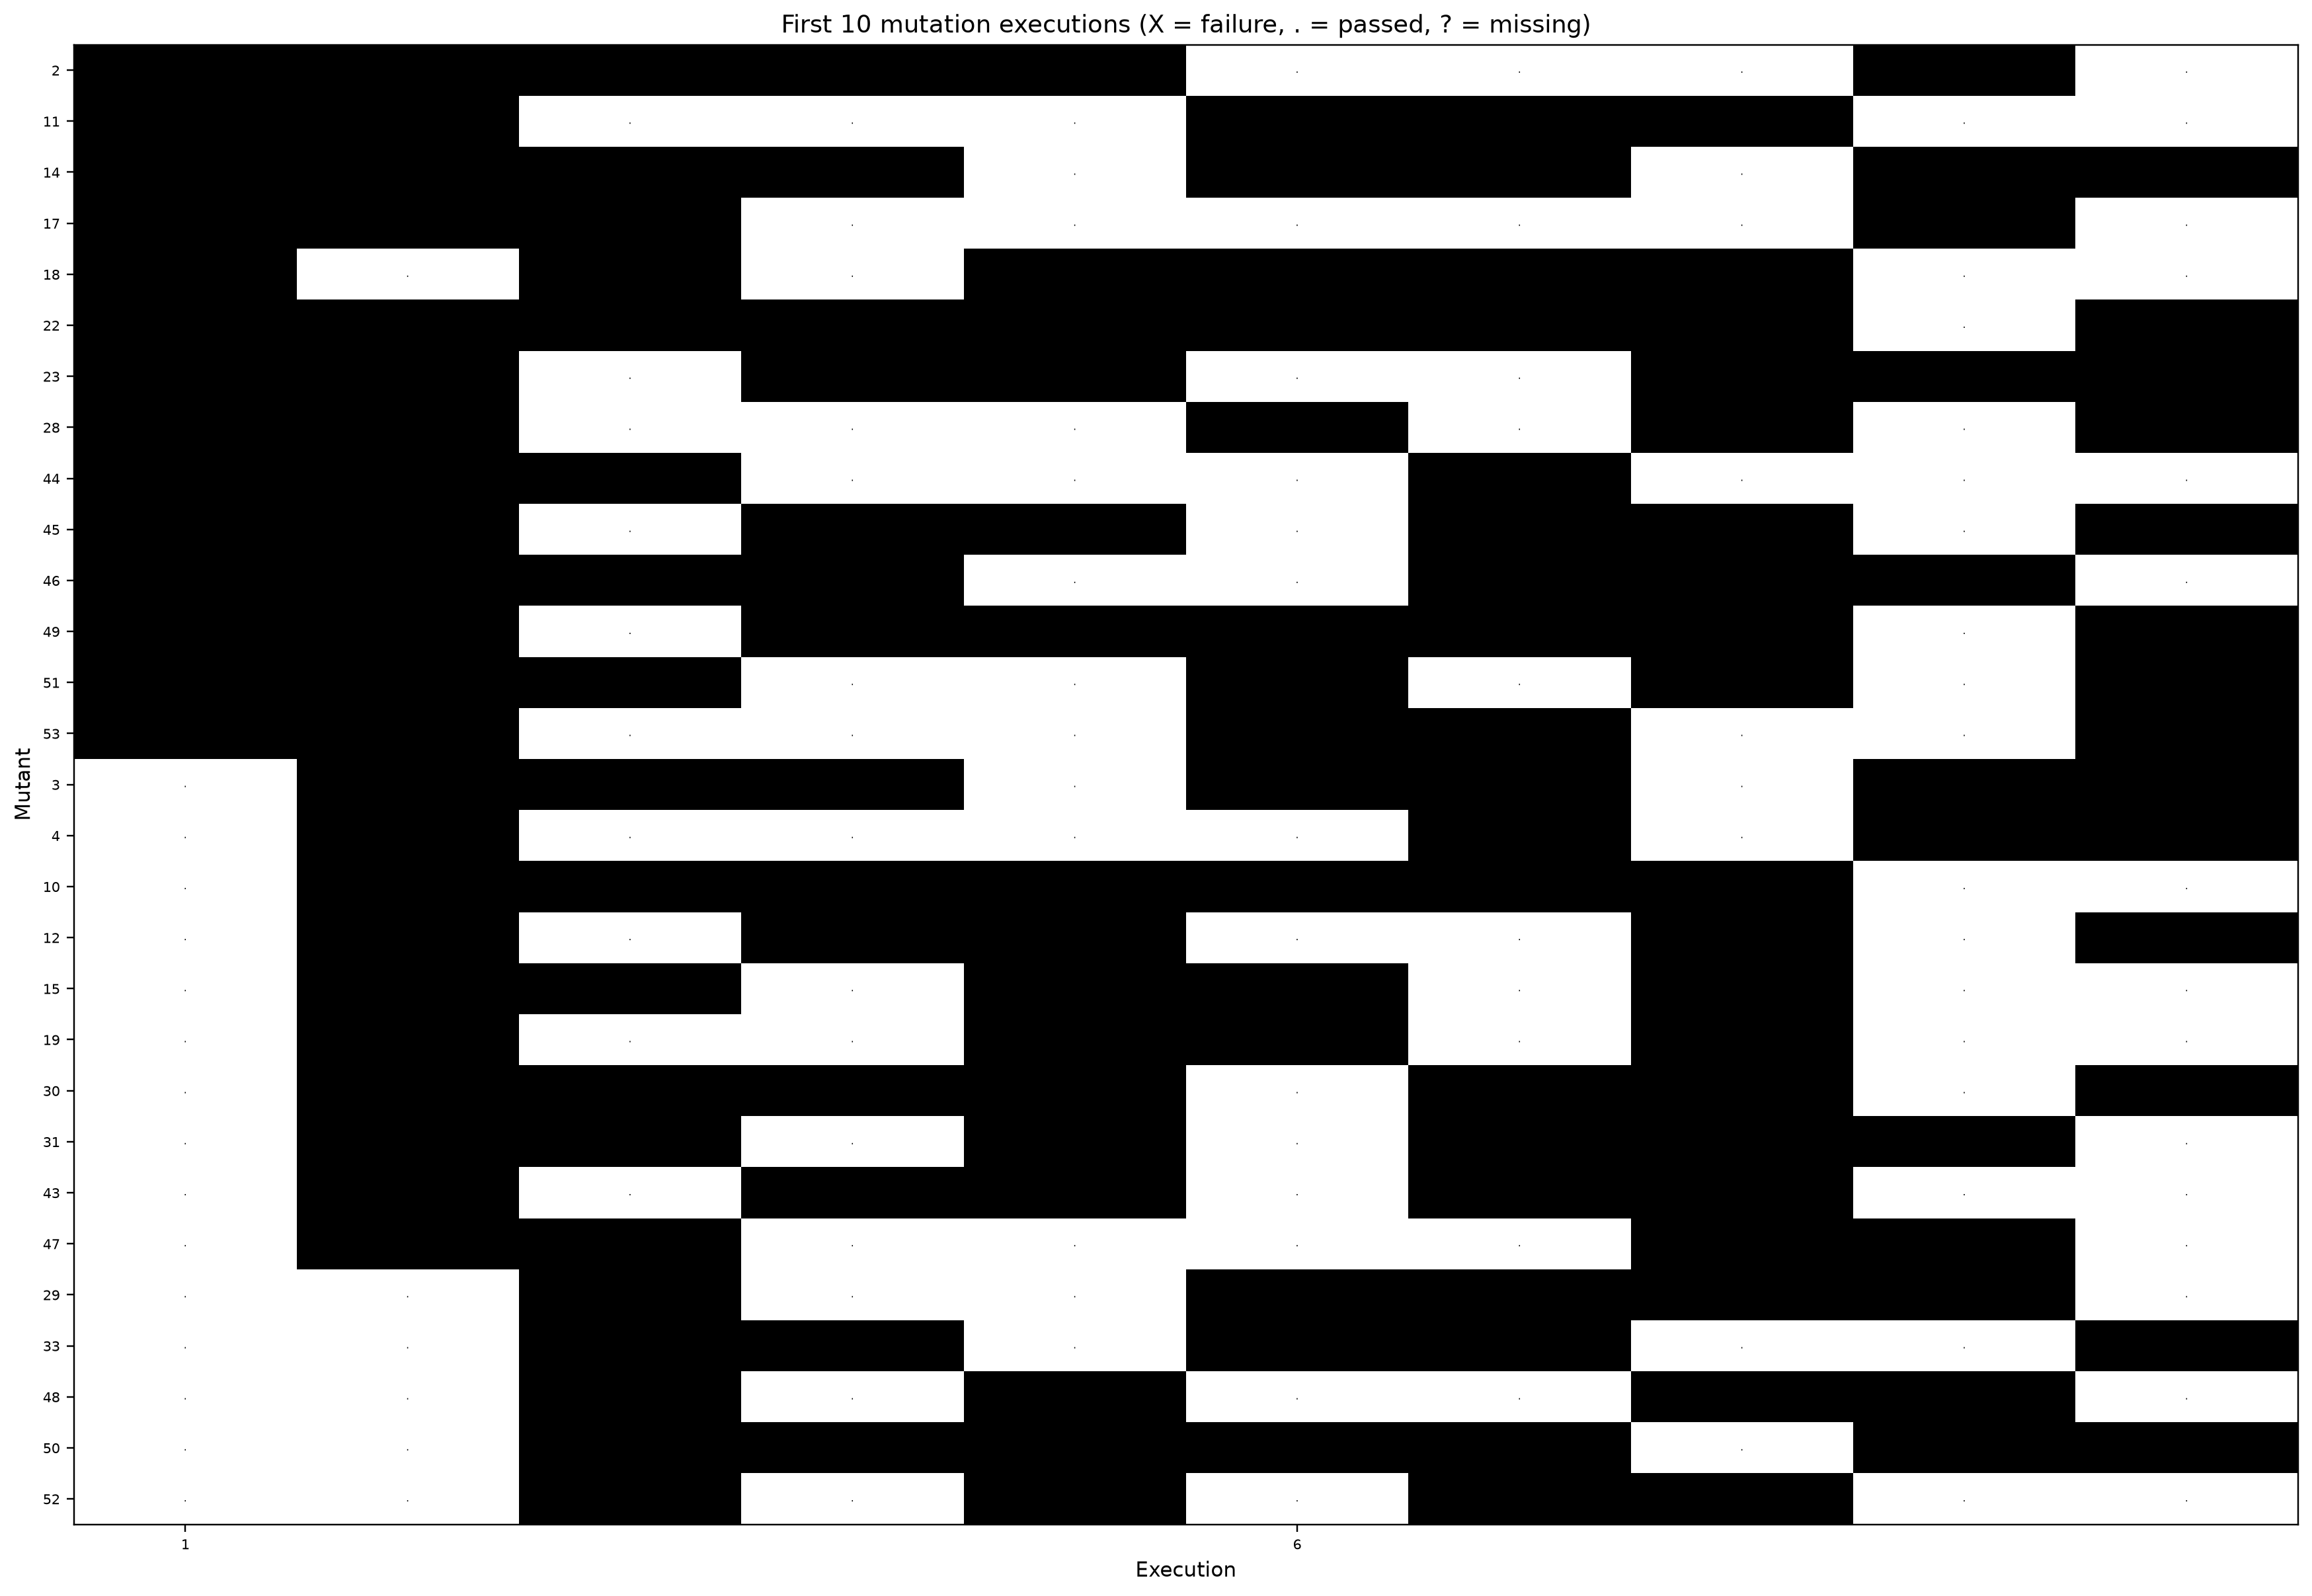

The data file committed next to this chart (first rows):
variant_id, patch, operator, location, first_failure, failures, failure_rate, missing, executions
2, 1, ShuffleCollectionOp, us.bpsm.edn.examples.SimpleParserConfigT…, 1, 6, 0.6, 0, XXXXX...X.
11, 5, ShuffleCollectionOp, us.bpsm.edn.parser.ParserTest, 1, 5, 0.5, 0, XX...XXX..
14, 7, ShuffleCollectionOp, us.bpsm.edn.protocols.C3Test, 1, 8, 0.8, 0, XXXX.XX.XX
17, 9, ShuffleCollectionOp, us.bpsm.edn.protocols.C3Test, 1, 4, 0.4, 0, XXX.....X.
18, 10, ShuffleCollectionOp, us.bpsm.edn.protocols.C3Test, 1, 6, 0.6, 0, X.X.XXXX..
22, 12, ShuffleCollectionOp, us.bpsm.edn.SerializabilityTest, 1, 9, 0.9, 0, XXXXXXXX.X
23, 13, ShuffleCollectionOp, us.bpsm.edn.printer.PrinterTest, 1, 7, 0.7, 0, XX.XX..XXX
28, 14, ShuffleCollectionOp, us.bpsm.edn.protocols.C3Test, 1, 5, 0.5, 0, XX...X.X.X
44, 20, ShuffleCollectionOp, us.bpsm.edn.parser.ParserTest, 1, 4, 0.4, 0, XXX...X...
45, 21, ShuffleCollectionOp, us.bpsm.edn.protocols.C3Test, 1, 7, 0.7, 0, XX.XX.XX.X
46, 22, ShuffleCollectionOp, us.bpsm.edn.printer.PrinterTest, 1, 7, 0.7, 0, XXXX..XXX.
49, 25, ShuffleCollectionOp, us.bpsm.edn.printer.PrinterTest, 1, 8, 0.8, 0, XX.XXXXX.X
51, 27, ShuffleCollectionOp, us.bpsm.edn.protocols.C3Test, 1, 6, 0.6, 0, XXX..X.X.X
53, 29, ShuffleCollectionOp, us.bpsm.edn.parser.ParserTest, 1, 5, 0.5, 0, XX...XX..X
3, 2, ShuffleCollectionOp, us.bpsm.edn.examples.SimpleParserConfigT…, 2, 7, 0.7, 0, .XXX.XX.XX
4, 3, ShuffleCollectionOp, us.bpsm.edn.parser.ParserTest, 2, 4, 0.4, 0, .X....X.XX
10, 4, ShuffleCollectionOp, us.bpsm.edn.EdnFormatTest, 2, 7, 0.7, 0, .XXXXXXX..
12, 6, ShuffleCollectionOp, us.bpsm.edn.printer.PrinterTest, 2, 5, 0.5, 0, .X.XX..X.X
15, 8, ShuffleCollectionOp, us.bpsm.edn.protocols.C3Test, 2, 5, 0.5, 0, .XX.XX.X..
19, 11, ShuffleCollectionOp, us.bpsm.edn.protocols.C3Test, 2, 4, 0.4, 0, .X..XX.X..
30, 16, ShuffleCollectionOp, us.bpsm.edn.protocols.C3Test, 2, 7, 0.7, 0, .XXXX.XX.X
31, 17, ShuffleCollectionOp, us.bpsm.edn.protocols.C3Test, 2, 6, 0.6, 0, .XX.X.XXX.
43, 19, ShuffleCollectionOp, us.bpsm.edn.printer.PrinterTest, 2, 5, 0.5, 0, .X.XX.XX..
47, 23, ShuffleCollectionOp, us.bpsm.edn.printer.PrinterTest, 2, 4, 0.4, 0, .XX....XX.
29, 15, ShuffleCollectionOp, us.bpsm.edn.protocols.C3Test, 3, 5, 0.5, 0, ..X..XXXX.
33, 18, ShuffleCollectionOp, us.bpsm.edn.protocols.C3Test, 3, 5, 0.5, 0, ..XX.XX..X
48, 24, ShuffleCollectionOp, us.bpsm.edn.protocols.C3Test, 3, 4, 0.4, 0, ..X.X..XX.
50, 26, ShuffleCollectionOp, us.bpsm.edn.parser.ParserTest, 3, 7, 0.7, 0, ..XXXXX.XX
52, 28, ShuffleCollectionOp, us.bpsm.edn.parser.ParserTest, 3, 4, 0.4, 0, ..X.X.XX..
